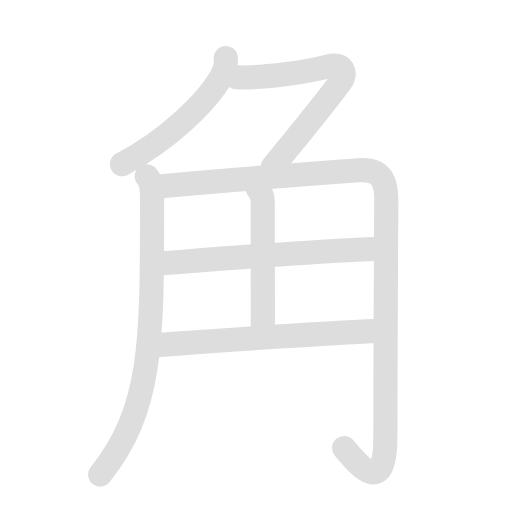
t = 0.00 s
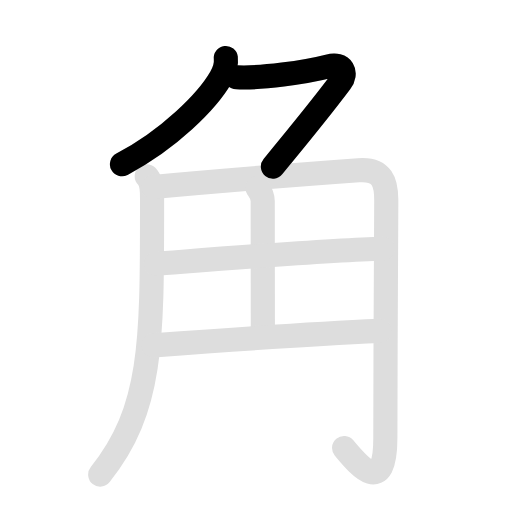
t = 1.98 s
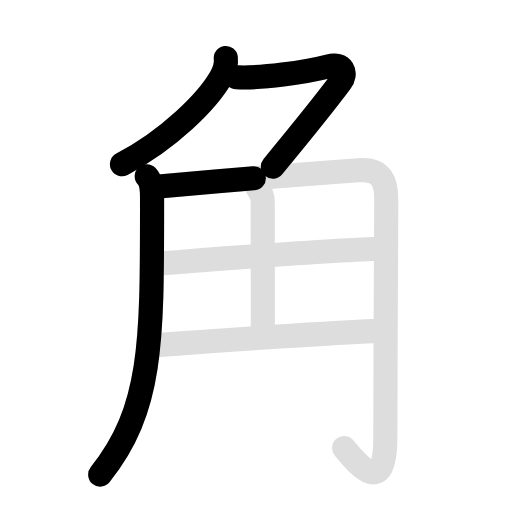
t = 3.95 s
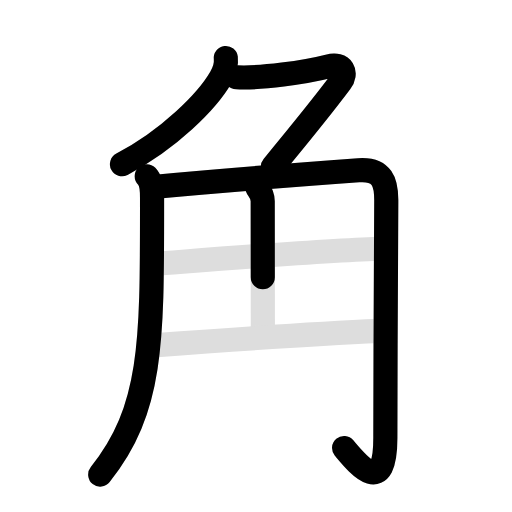
t = 5.93 s
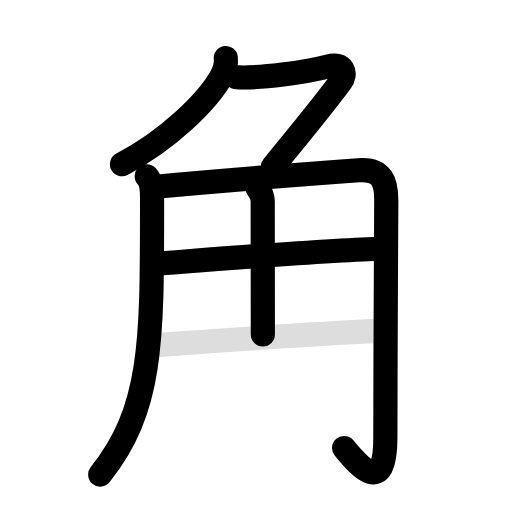
t = 7.90 s
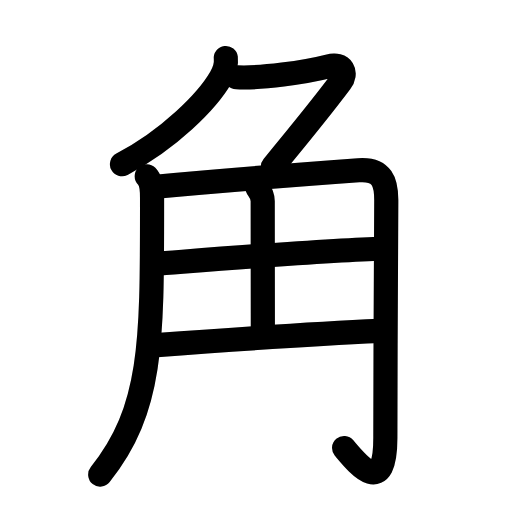
t = 9.70 s

The animated SVG that drew these frames (rendered in a browser with its animation timeline set to each time). Animation: 14 SMIL elements (animate=8,set=6); one cycle of 9.70 s, repeats indefinitely.

<svg id="kvg-089d2" class="kanjivg" viewBox="0 0 106 106" width="106" height="106" xmlns="http://www.w3.org/2000/svg" xmlns:xlink="http://www.w3.org/1999/xlink" xml:space="preserve" version="1.1" baseProfile="full"><defs><style type="text/css">path.black{fill:none;stroke:black;stroke-width:5;stroke-linecap:round;stroke-linejoin:round;}path.grey{fill:none;stroke:#ddd;stroke-width:5;stroke-linecap:round;stroke-linejoin:round;}path.stroke{fill:none;stroke:black;stroke-width:5;stroke-linecap:round;stroke-linejoin:round;}text{font-size:16px;font-family:Segoe UI Symbol,Cambria Math,DejaVu Sans,Symbola,Quivira,STIX,Code2000;-webkit-touch-callout:none;cursor:pointer;-webkit-user-select:none;-khtml-user-select:none;-moz-user-select:none;-ms-user-select:none;user-select: none;}text:hover{color:#777;}#reset{font-weight:bold;}</style><marker id="markerStart" markerWidth="8" markerHeight="8" style="overflow:visible;"><circle cx="0" cy="0" r="1.5" style="stroke:none;fill:red;fill-opacity:0.5;"/></marker><marker id="markerEnd" style="overflow:visible;"><circle cx="0" cy="0" r="0.8" style="stroke:none;fill:blue;fill-opacity:0.5;"><animate attributeName="opacity" from="1" to="0" dur="3s" repeatCount="indefinite" /></circle></marker></defs><path d="M46.75,12c0.17,1.49-0.3,2.79-1.03,4.05c-2.8,4.87-10.7,12.82-20.47,17.95" class="grey" /><path d="M49,16c5,0.25,14.12-1,19-2.25c3.06-0.79,3.88,1.41,2.5,3.25c-4.5,6-9.25,11.75-14,17.5" class="grey" /><path d="M30.38,36.5c0.8,0.81,1.1,2.2,1.1,4.43c0,29.32,0.27,43.57-10.73,57.32" class="grey" /><path d="M31.75,38.7c15.62-1.45,37.25-3.08,42.47-3.46c5.01-0.37,5.75,2.63,5.75,6.21c0,1.34-0.19,32.3-0.19,49.18c0,12.62-5.79,5.37-8.54,2.12" class="grey" /><path d="M53.29,38.87c0.08,0.24,1.1,1.24,1.1,2.77c0,7.49,0.03,23.87,0.03,27.62" class="grey" /><path d="M32.25,54.6c8.12-0.6,35.75-2.85,47-3.1" class="grey" /><path d="M31.74,71.5c10.01-0.75,35.51-2.5,46.85-3" class="grey" /><path d="M46.75,12c0.17,1.49-0.3,2.79-1.03,4.05c-2.8,4.87-10.7,12.82-20.47,17.95" class="stroke" stroke-dasharray="150"><animate attributeName="stroke-dashoffset" from="150" to="0" dur="1.8s" begin="0.0s" fill="freeze" /></path><path d="M49,16c5,0.25,14.12-1,19-2.25c3.06-0.79,3.88,1.41,2.5,3.25c-4.5,6-9.25,11.75-14,17.5" class="stroke" stroke-dasharray="150"><set attributeName="opacity" to="0" dur="1.0s" /><animate attributeName="stroke-dashoffset" from="150" to="0" dur="1.8s" begin="1.0s" fill="freeze" /></path><path d="M30.38,36.5c0.8,0.81,1.1,2.2,1.1,4.43c0,29.32,0.27,43.57-10.73,57.32" class="stroke" stroke-dasharray="150"><set attributeName="opacity" to="0" dur="2.2s" /><animate attributeName="stroke-dashoffset" from="150" to="0" dur="1.8s" begin="2.2s" fill="freeze" /></path><path d="M31.75,38.7c15.62-1.45,37.25-3.08,42.47-3.46c5.01-0.37,5.75,2.63,5.75,6.21c0,1.34-0.19,32.3-0.19,49.18c0,12.62-5.79,5.37-8.54,2.12" class="stroke" stroke-dasharray="150"><set attributeName="opacity" to="0" dur="3.7s" /><animate attributeName="stroke-dashoffset" from="150" to="0" dur="1.8s" begin="3.7s" fill="freeze" /></path><path d="M53.29,38.87c0.08,0.24,1.1,1.24,1.1,2.77c0,7.49,0.03,23.87,0.03,27.62" class="stroke" stroke-dasharray="150"><set attributeName="opacity" to="0" dur="5.7s" /><animate attributeName="stroke-dashoffset" from="150" to="0" dur="1.8s" begin="5.7s" fill="freeze" /></path><path d="M32.25,54.6c8.12-0.6,35.75-2.85,47-3.1" class="stroke" stroke-dasharray="150"><set attributeName="opacity" to="0" dur="6.7s" /><animate attributeName="stroke-dashoffset" from="150" to="0" dur="1.8s" begin="6.7s" fill="freeze" /></path><path d="M31.74,71.5c10.01-0.75,35.51-2.5,46.85-3" class="stroke" stroke-dasharray="150"><set attributeName="opacity" to="0" dur="7.9s" /><animate attributeName="stroke-dashoffset" from="150" to="0" dur="1.8s" begin="7.9s" fill="freeze" /></path></svg>
